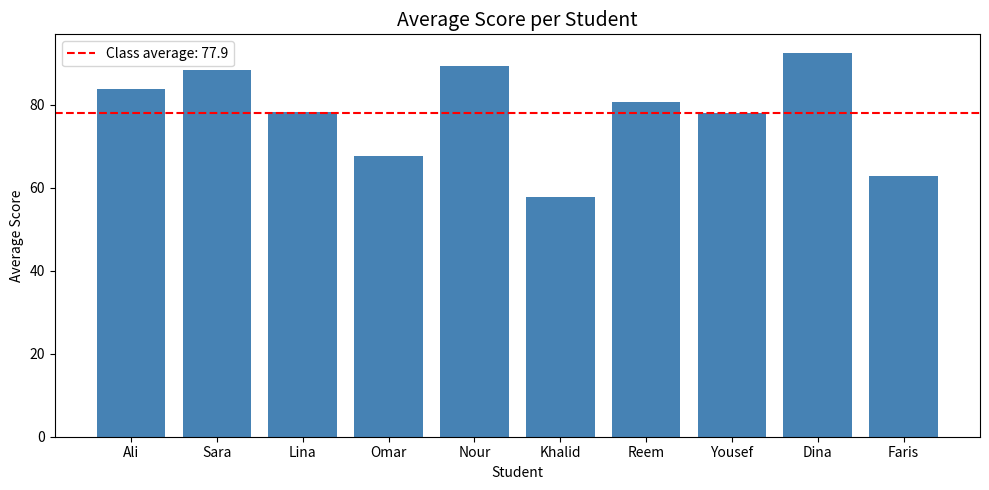
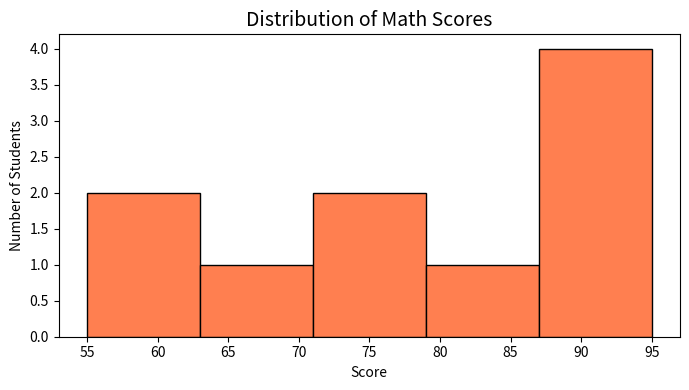

Here is the Python script that generated these plots, in order:
# pandas is for working with data (like Excel but in Python)
import pandas as pd

# matplotlib is for making charts
import matplotlib.pyplot as plt

# I'm making the data as a dictionary first, then turning it into a DataFrame
data = {
    'Student': ['Ali', 'Sara', 'Lina', 'Omar', 'Nour',
                'Khalid', 'Reem', 'Yousef', 'Dina', 'Faris'],
    'Math':    [85, 92, 78, 65, 90, 55, 88, 72, 95, 60],
    'English': [76, 88, 82, 70, 91, 60, 74, 85, 89, 63],
    'Science': [90, 85, 75, 68, 87, 58, 80, 77, 93, 65]
}

# Create the DataFrame
df = pd.DataFrame(data)

print("Dataset created successfully!")

# .head() shows the first 5 rows
df.head()

# .shape tells me how many rows and columns there are
print("Rows and columns:", df.shape)

# .describe() gives a quick summary of the numbers (min, max, average, etc.)
df.describe()

# Calculate average score per subject
avg_math    = df['Math'].mean()
avg_english = df['English'].mean()
avg_science = df['Science'].mean()

print("Average Scores:")
print(f"  Math:    {avg_math}")
print(f"  English: {avg_english}")
print(f"  Science: {avg_science}")

# Find the highest score in Math and who got it
max_math_score   = df['Math'].max()
top_math_student = df.loc[df['Math'].idxmax(), 'Student']

print(f"Highest Math score: {max_math_score} (by {top_math_student})")

# Find the lowest score in English and who got it
min_english_score    = df['English'].min()
lowest_english_student = df.loc[df['English'].idxmin(), 'Student']

print(f"Lowest English score: {min_english_score} (by {lowest_english_student})")

# Add a new column for each student's average score across all 3 subjects
df['Average'] = df[['Math', 'English', 'Science']].mean(axis=1).round(1)

# Show the updated table
df

# Bar chart — average score per student
plt.figure(figsize=(10, 5))

plt.bar(df['Student'], df['Average'], color='steelblue')

# Add labels and title
plt.title('Average Score per Student', fontsize=14)
plt.xlabel('Student')
plt.ylabel('Average Score')

# Add a horizontal line at the overall average so it's easier to compare
overall_avg = df['Average'].mean()
plt.axhline(y=overall_avg, color='red', linestyle='--', label=f'Class average: {overall_avg:.1f}')

plt.legend()
plt.tight_layout()
plt.show()

# Bonus: histogram of Math scores to see how they're distributed
plt.figure(figsize=(7, 4))

plt.hist(df['Math'], bins=5, color='coral', edgecolor='black')

plt.title('Distribution of Math Scores', fontsize=14)
plt.xlabel('Score')
plt.ylabel('Number of Students')

plt.tight_layout()
plt.show()
